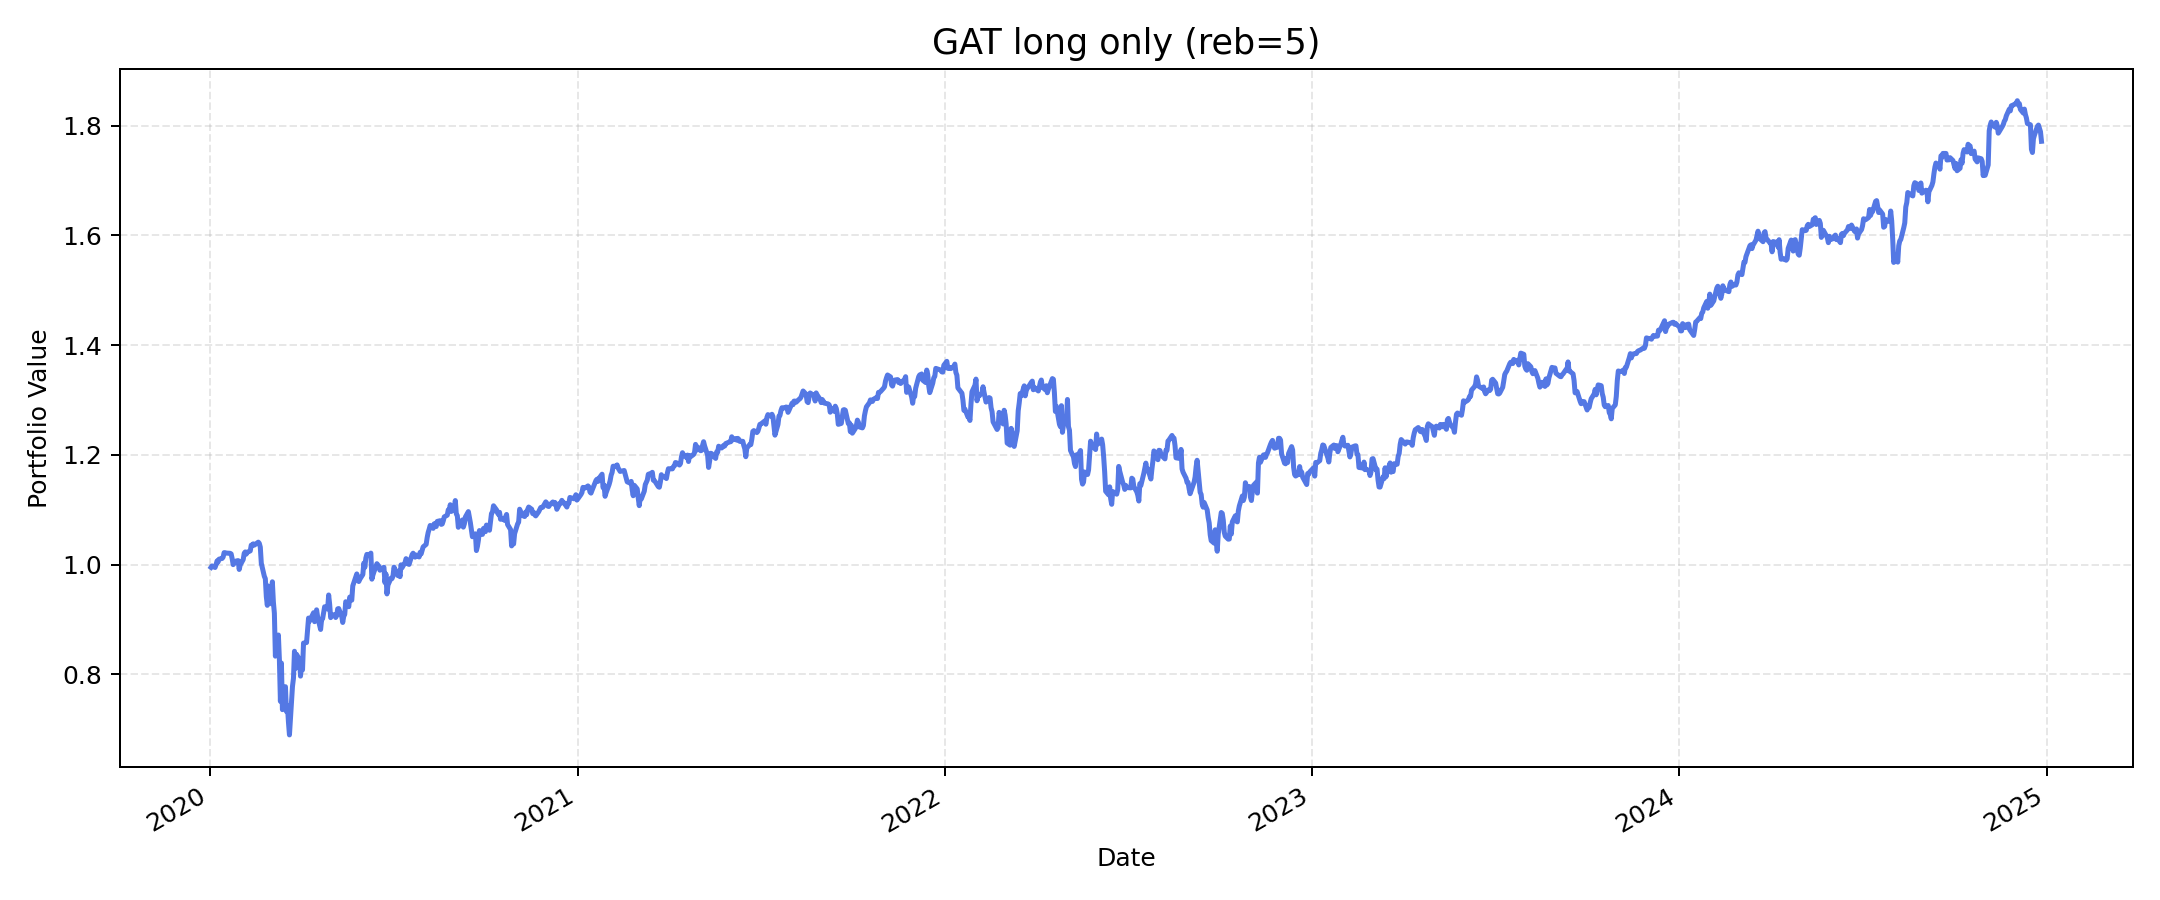

The table this chart was drawn from, first rows:
, value
2020-01-02, 0.9948
2020-01-03, 0.9974
2020-01-06, 0.9946
2020-01-07, 0.9999
2020-01-08, 1.007
2020-01-09, 1.005
2020-01-10, 1.01
2020-01-13, 1.011
2020-01-14, 1.013
2020-01-15, 1.022
2020-01-16, 1.022
2020-01-17, 1.021
2020-01-21, 1.02
2020-01-22, 1.019
2020-01-23, 1.011
2020-01-24, 0.9998
2020-01-27, 1.006
2020-01-28, 1.007
2020-01-29, 1.007
2020-01-30, 0.991
2020-01-31, 0.9992
2020-02-03, 1.009
2020-02-04, 1.021
2020-02-05, 1.023
2020-02-06, 1.019
2020-02-07, 1.022
2020-02-10, 1.025
2020-02-11, 1.035
2020-02-12, 1.035
2020-02-13, 1.038
2020-02-14, 1.035
2020-02-18, 1.041
2020-02-19, 1.039
2020-02-20, 1.032
2020-02-21, 1.002
2020-02-24, 0.9786
2020-02-25, 0.9742
2020-02-26, 0.9411
2020-02-27, 0.9255
2020-02-28, 0.9609
2020-03-02, 0.9285
2020-03-03, 0.9685
2020-03-04, 0.932
2020-03-05, 0.9112
2020-03-06, 0.8329
2020-03-09, 0.8715
2020-03-10, 0.8261
2020-03-11, 0.7505
2020-03-12, 0.8203
2020-03-13, 0.7353
2020-03-16, 0.7772
2020-03-17, 0.7319
2020-03-18, 0.7431
2020-03-19, 0.7127
2020-03-20, 0.6893
2020-03-23, 0.7776
2020-03-24, 0.7926
2020-03-25, 0.8418
2020-03-26, 0.8106
2020-03-27, 0.8363
... 1,196 more rows
